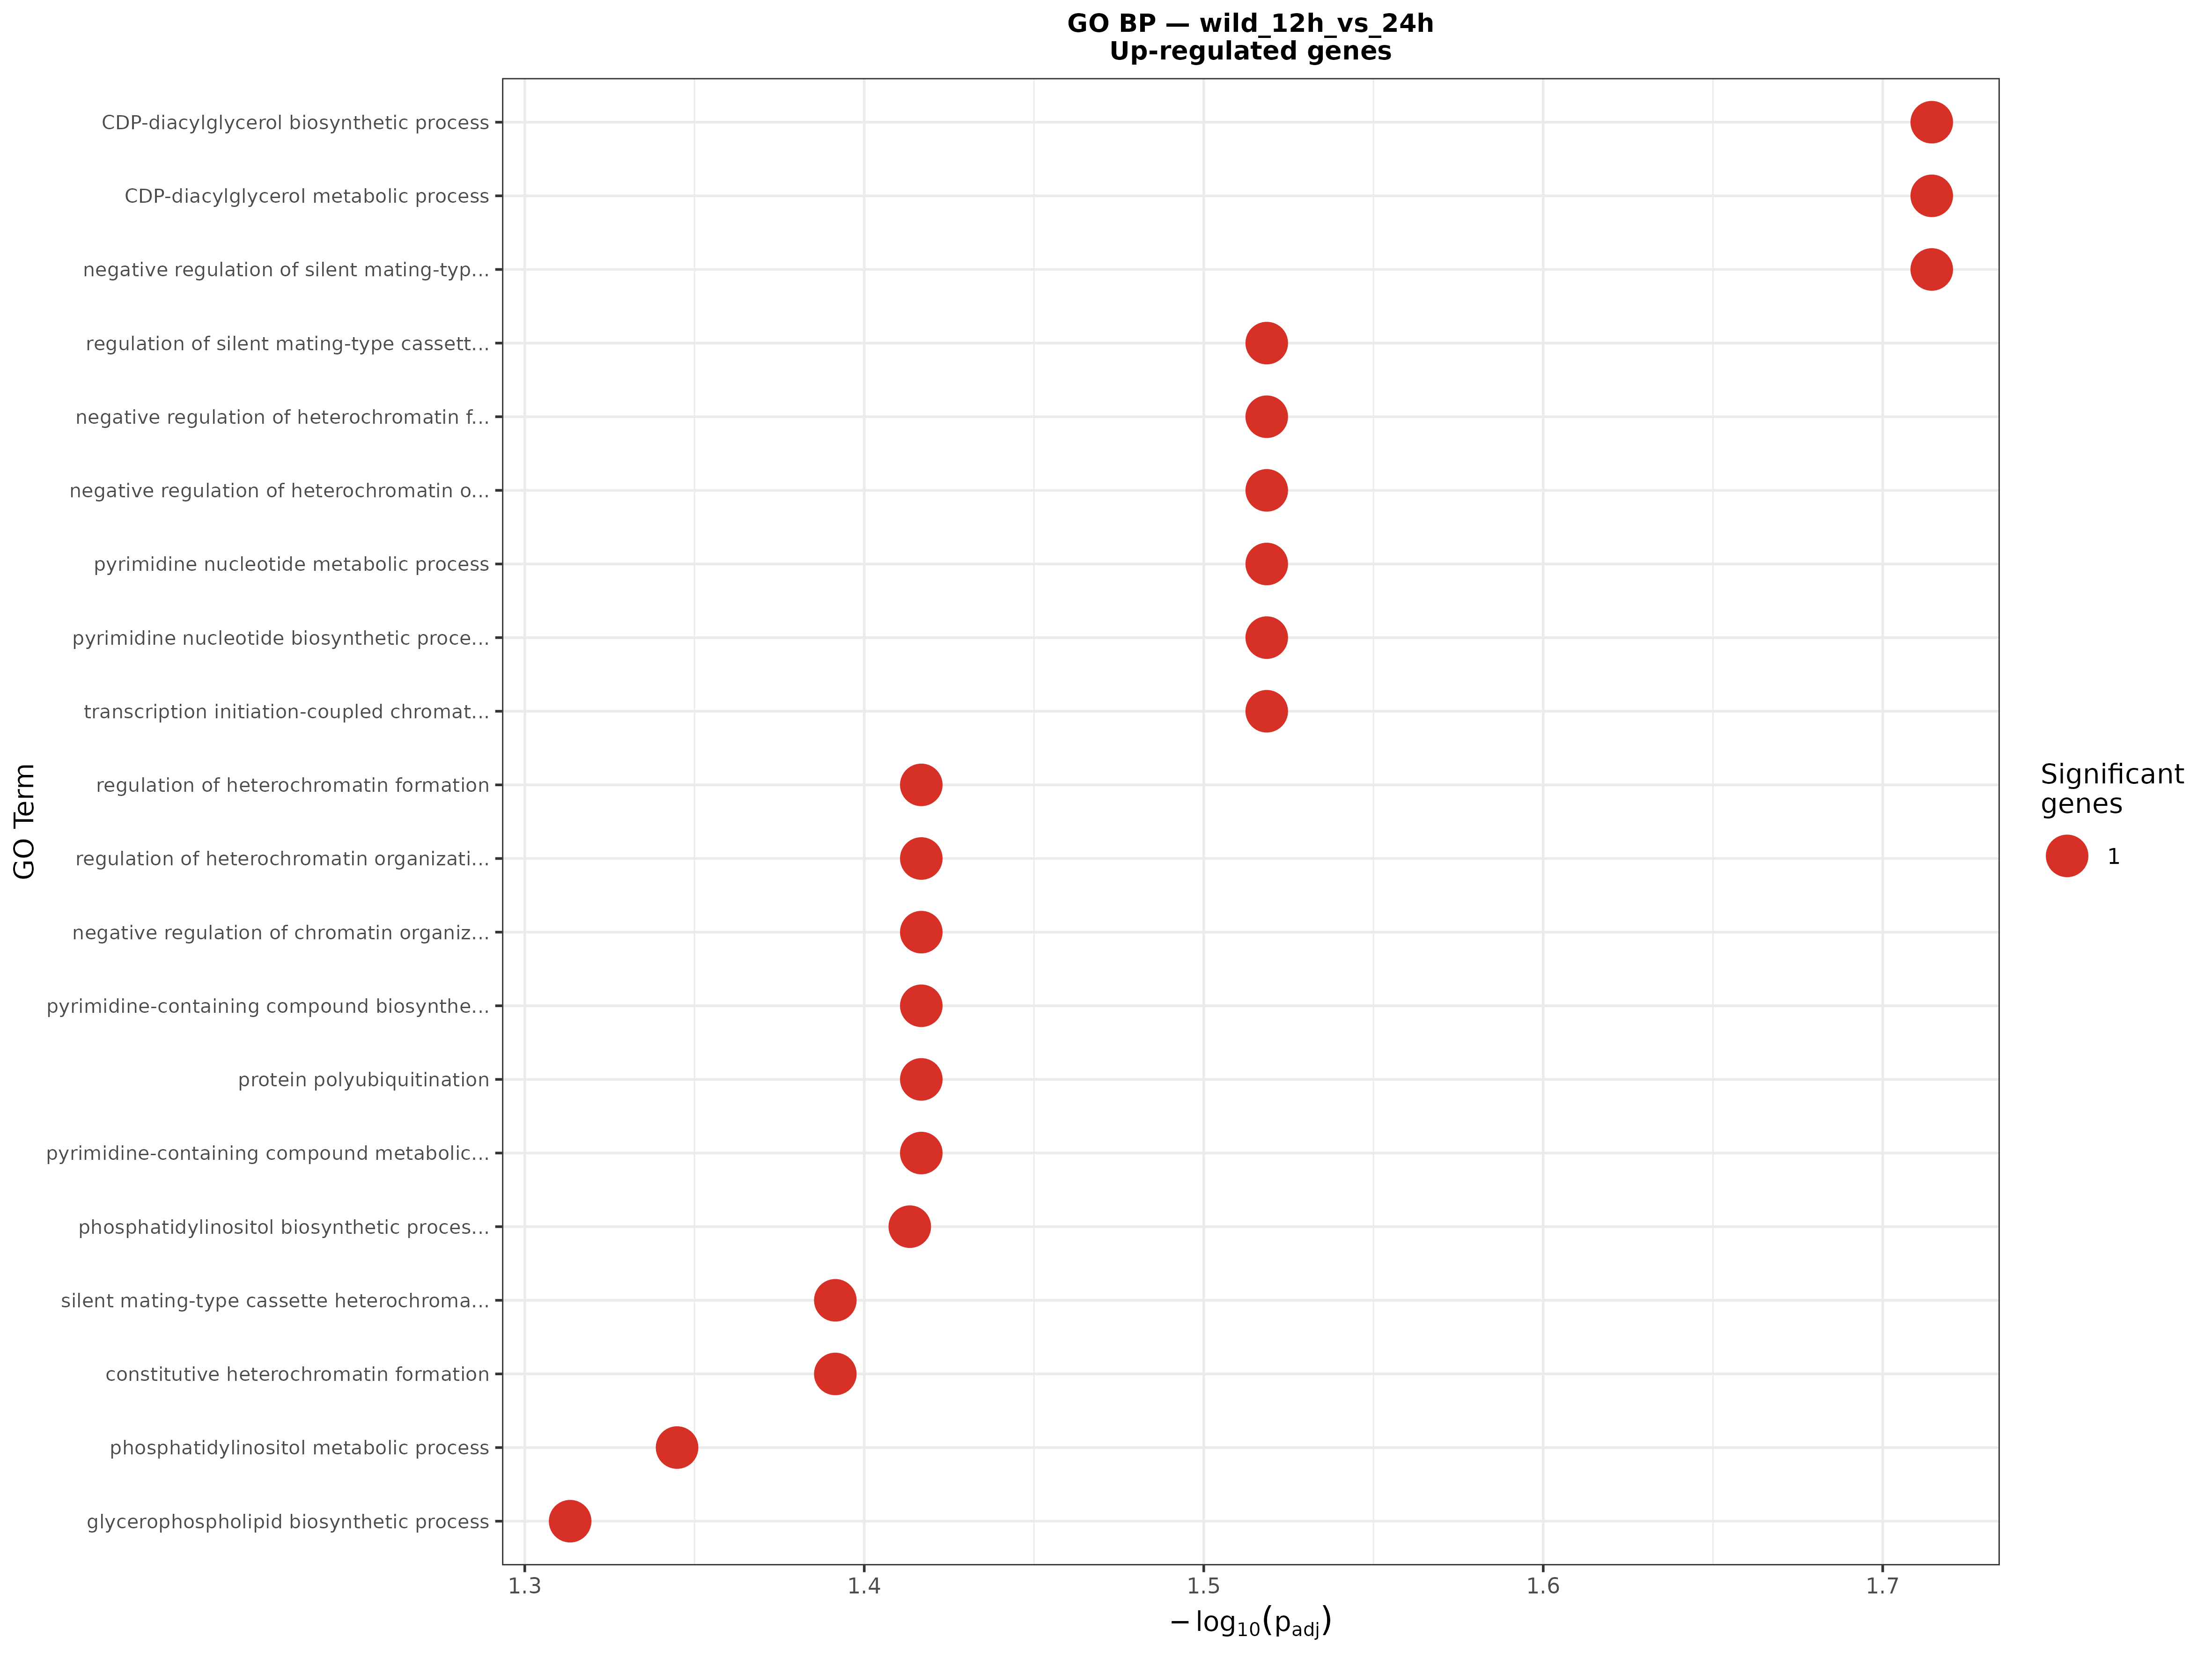

Values plotted in this chart, from the file beside it:
GO.ID, Term, Annotated, Significant, Expected, Classic, p.adj
GO:0016024, CDP-diacylglycerol biosynthetic process, 4, 1, 0, 0.002, 0.0193
GO:0046341, CDP-diacylglycerol metabolic process, 4, 1, 0, 0.002, 0.0193
GO:0061186, negative regulation of silent mating-typ…, 4, 1, 0, 0.002, 0.0193
GO:0090054, regulation of silent mating-type cassett…, 10, 1, 0, 0.005, 0.0303
GO:0031452, negative regulation of heterochromatin f…, 13, 1, 0.01, 0.0065, 0.0303
GO:0120262, negative regulation of heterochromatin o…, 13, 1, 0.01, 0.0065, 0.0303
GO:0006220, pyrimidine nucleotide metabolic process, 19, 1, 0.01, 0.0094, 0.0303
GO:0006221, pyrimidine nucleotide biosynthetic proce…, 19, 1, 0.01, 0.0094, 0.0303
GO:0045815, transcription initiation-coupled chromat…, 19, 1, 0.01, 0.0094, 0.0303
GO:0031445, regulation of heterochromatin formation, 32, 1, 0.02, 0.0158, 0.0383
GO:0120261, regulation of heterochromatin organizati…, 32, 1, 0.02, 0.0158, 0.0383
GO:1905268, negative regulation of chromatin organiz…, 33, 1, 0.02, 0.0163, 0.0383
GO:0072528, pyrimidine-containing compound biosynthe…, 38, 1, 0.02, 0.0188, 0.0383
GO:0000209, protein polyubiquitination, 39, 1, 0.02, 0.0193, 0.0383
GO:0072527, pyrimidine-containing compound metabolic…, 40, 1, 0.02, 0.0198, 0.0383
GO:0006661, phosphatidylinositol biosynthetic proces…, 43, 1, 0.02, 0.0213, 0.0386
GO:0030466, silent mating-type cassette heterochroma…, 49, 1, 0.02, 0.0242, 0.0406
GO:0140719, constitutive heterochromatin formation, 51, 1, 0.03, 0.0252, 0.0406
GO:0046488, phosphatidylinositol metabolic process, 60, 1, 0.03, 0.0296, 0.0452
GO:0046474, glycerophospholipid biosynthetic process, 70, 1, 0.03, 0.0345, 0.0486
GO:1902275, regulation of chromatin organization, 74, 1, 0.04, 0.0365, 0.0486
GO:0045017, glycerolipid biosynthetic process, 75, 1, 0.04, 0.0369, 0.0486
GO:2001251, negative regulation of chromosome organi…, 88, 1, 0.04, 0.0433, 0.0491
GO:0031507, heterochromatin formation, 94, 1, 0.05, 0.0462, 0.0491
GO:0006650, glycerophospholipid metabolic process, 95, 1, 0.05, 0.0467, 0.0491
GO:0008654, phospholipid biosynthetic process, 95, 1, 0.05, 0.0467, 0.0491
GO:0070828, heterochromatin organization, 96, 1, 0.05, 0.0472, 0.0491
GO:0009165, nucleotide biosynthetic process, 100, 1, 0.05, 0.0491, 0.0491
GO:1901293, nucleoside phosphate biosynthetic proces…, 100, 1, 0.05, 0.0491, 0.0491
